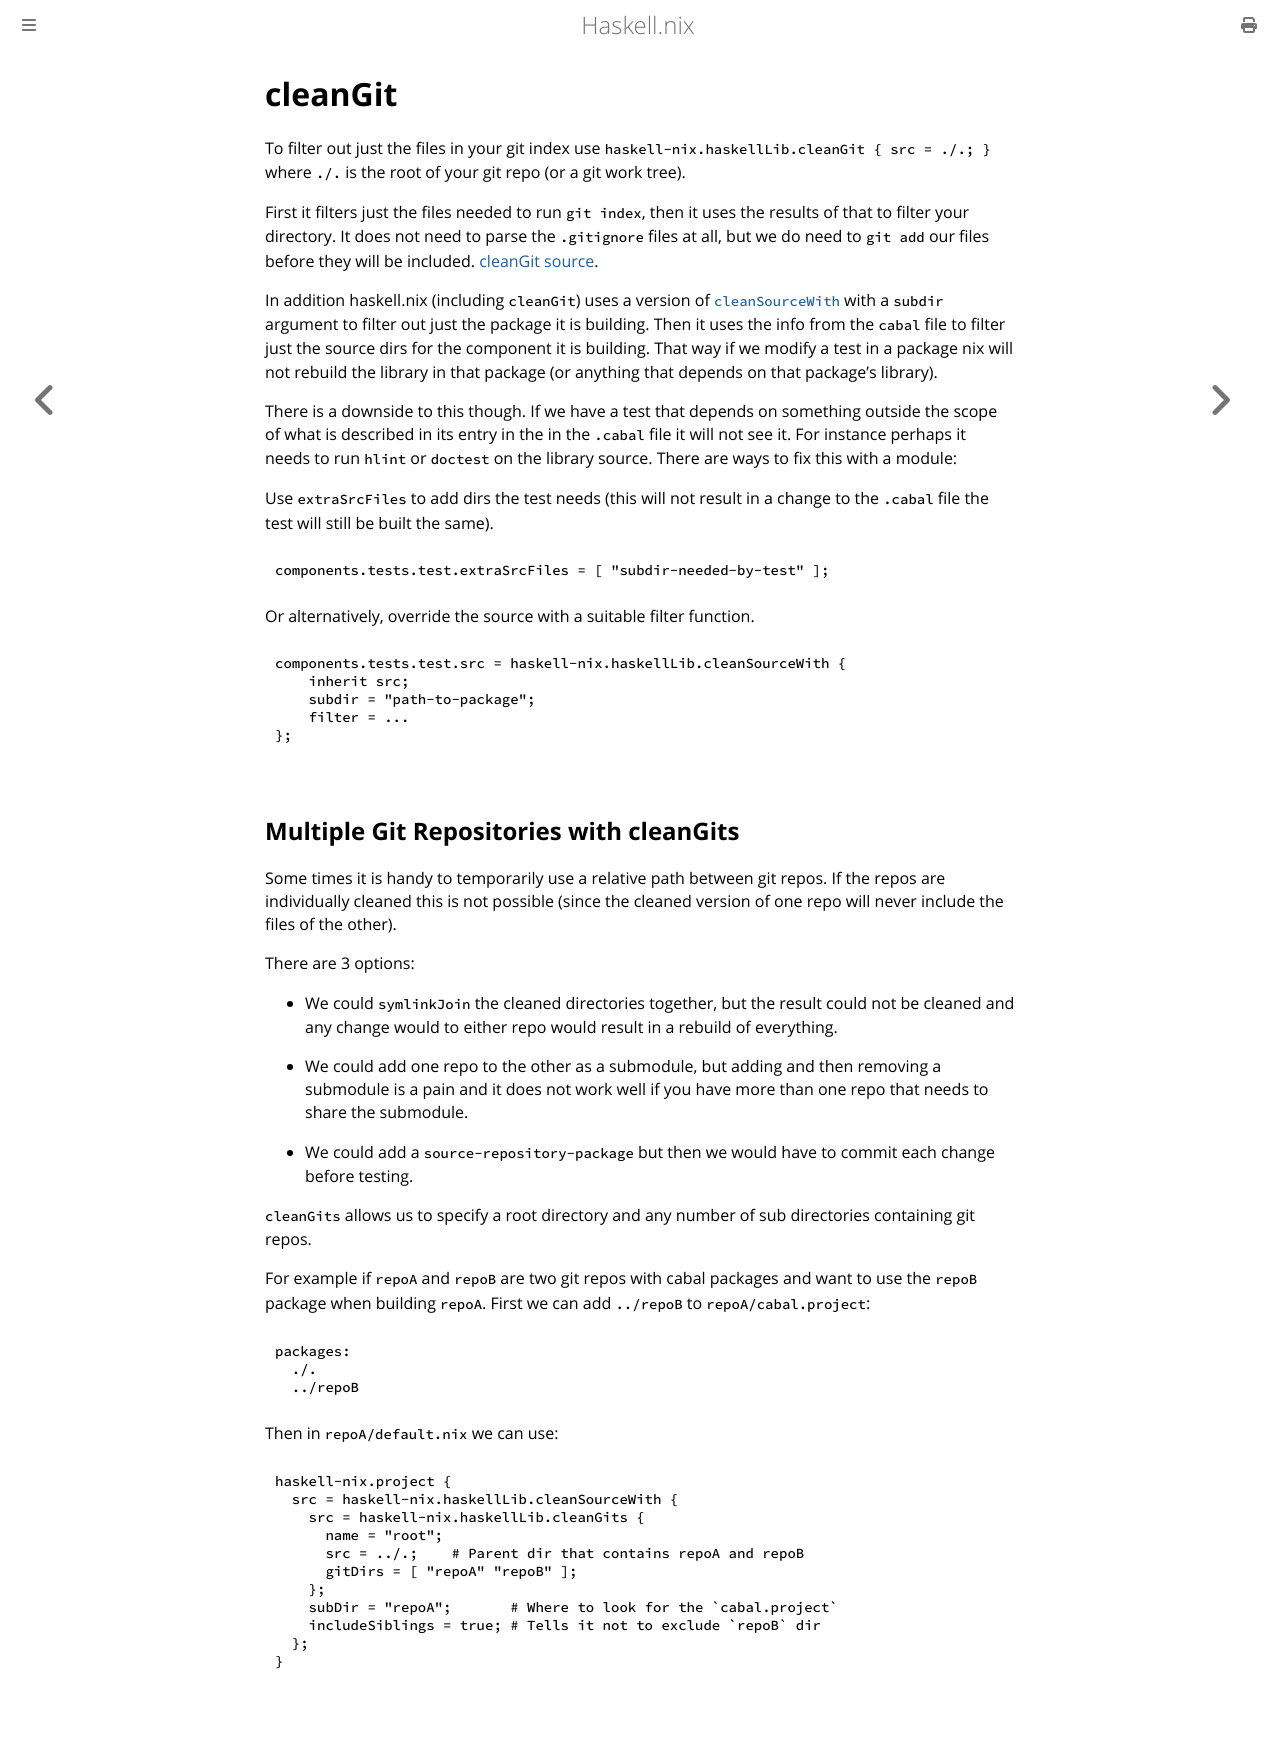

repository: input-output-hk/haskell.nix · page: tutorials/clean-git.html · generator: mdbook

# cleanGit

To filter out just the files in your git index use
`haskell-nix.haskellLib.cleanGit { src = ./.; }` where `./.` is the
root of your git repo (or a git work tree).

First it filters just the files needed to run `git index`, then
it uses the results of that to filter your directory.  It does not
need to parse the `.gitignore` files at all, but we do need to
`git add` our files before they will be included.
[cleanGit source](https://github.com/input-output-hk/haskell.nix/blob/master/lib/clean-git.nix).

In addition haskell.nix (including `cleanGit`) uses a version
of [`cleanSourceWith`](https://github.com/input-output-hk/haskell.nix/blob/master/lib/clean-source-with.nix)
with a `subdir` argument to filter out just the package it is
building.  Then it uses the info from the `cabal` file to filter
just the source dirs for the component it is building.  That way
if we modify a test in a package nix will not rebuild the library
in that package (or anything that depends on that package's library).

There is a downside to this though.  If we have a test that depends
on something outside the scope of what is described in its entry in
the in the `.cabal` file it will not see it.  For instance perhaps
it needs to run `hlint` or `doctest` on the library source.  There
are ways to fix this with a module:

Use `extraSrcFiles` to add dirs the test needs (this will not result
in a change to the `.cabal` file the test will still be built the same).
```nix
components.tests.test.extraSrcFiles = [ "subdir-needed-by-test" ];
```
Or alternatively, override the source with a suitable filter function.
```nix
components.tests.test.src = haskell-nix.haskellLib.cleanSourceWith {
    inherit src;
    subdir = "path-to-package";
    filter = ...
};
```

## Multiple Git Repositories with cleanGits

Some times it is handy to temporarily use a relative path between git
repos.  If the repos are individually cleaned this is not possible
(since the cleaned version of one repo will never include the files
of the other).

There are 3 options:

* We could `symlinkJoin` the cleaned directories together, but the
  result could not be cleaned and any change would to either
  repo would result in a rebuild of everything.

* We could add one repo to the other as a submodule,
  but adding and then removing a submodule is a pain and it does not
  work well if you have more than one repo that needs to share the
  submodule.

* We could add a `source-repository-package` but then we would have
  to commit each change before testing.

`cleanGits` allows us to specify a root directory and any number of
sub directories containing git repos.

For example if `repoA` and `repoB` are two git repos with
cabal packages and want to use the `repoB` package when building
`repoA`.  First we can add `../repoB` to `repoA/cabal.project`:

```
packages:
  ./.
  ../repoB
```

Then in `repoA/default.nix` we can use:

```nix
haskell-nix.project {
  src = haskell-nix.haskellLib.cleanSourceWith {
    src = haskell-nix.haskellLib.cleanGits {
      name = "root";
      src = ../.;    # Parent dir that contains repoA and repoB
      gitDirs = [ "repoA" "repoB" ];
    };
    subDir = "repoA";       # Where to look for the `cabal.project`
    includeSiblings = true; # Tells it not to exclude `repoB` dir
  };
}
```
